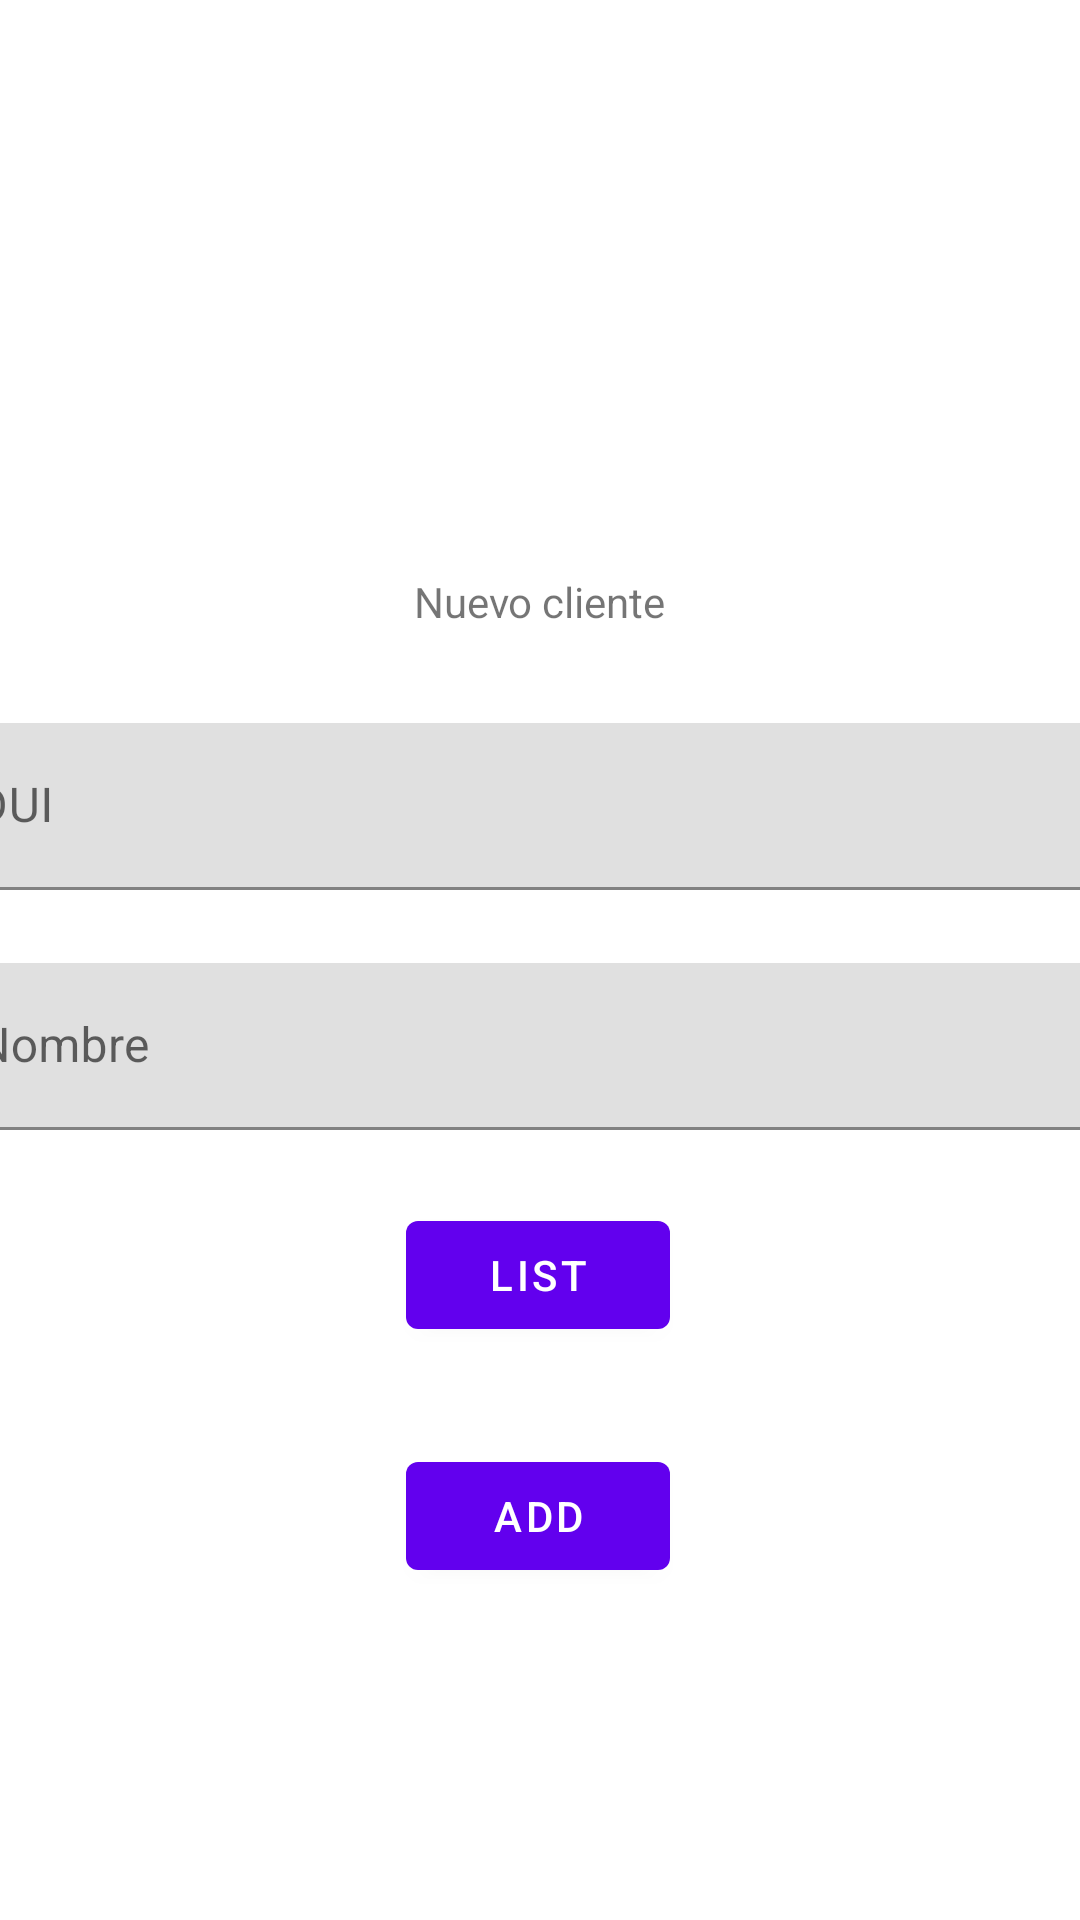

Reconstruct the res/layout file that produces this screen, plus the resources it refers to.
<!-- AndroidManifest.xml: application theme Theme.ClientesV2 -->
<!-- res/layout/fragment_second.xml -->
<?xml version="1.0" encoding="utf-8"?>
<androidx.constraintlayout.widget.ConstraintLayout xmlns:android="http://schemas.android.com/apk/res/android"
    xmlns:app="http://schemas.android.com/apk/res-auto"
    xmlns:tools="http://schemas.android.com/tools"
    android:layout_width="match_parent"
    android:layout_height="match_parent"
    tools:context=".SecondFragment">

    <TextView
        android:id="@+id/textview_second"
        android:layout_width="wrap_content"
        android:layout_height="wrap_content"
        android:text="Nuevo cliente"
        app:layout_constraintBottom_toTopOf="@id/button_second"
        app:layout_constraintEnd_toEndOf="parent"
        app:layout_constraintStart_toStartOf="parent"
        app:layout_constraintTop_toTopOf="parent" />

    <Button
        android:id="@+id/button_second"
        android:layout_width="wrap_content"
        android:layout_height="wrap_content"
        android:text="LIST"
        app:layout_constraintBottom_toBottomOf="parent"
        app:layout_constraintEnd_toEndOf="parent"
        app:layout_constraintHorizontal_bias="0.498"
        app:layout_constraintStart_toStartOf="parent"
        app:layout_constraintTop_toBottomOf="@id/textview_second" />

    <com.google.android.material.textfield.TextInputLayout
        android:id="@+id/inputDui"
        android:layout_width="409dp"
        android:layout_height="wrap_content"
        android:layout_marginStart="1dp"
        android:layout_marginEnd="1dp"
        app:layout_constraintBottom_toTopOf="@+id/button_second"
        app:layout_constraintEnd_toEndOf="parent"
        app:layout_constraintStart_toStartOf="parent"
        app:layout_constraintTop_toBottomOf="@+id/textview_second"
        app:layout_constraintVertical_bias="0.23000002">

        <com.google.android.material.textfield.TextInputEditText
            android:layout_width="match_parent"
            android:layout_height="wrap_content"
            android:hint="DUI" />
    </com.google.android.material.textfield.TextInputLayout>

    <com.google.android.material.textfield.TextInputLayout
        android:id="@+id/nombreInput"
        android:layout_width="409dp"
        android:layout_height="wrap_content"
        android:layout_marginStart="1dp"
        android:layout_marginEnd="1dp"
        app:layout_constraintBottom_toTopOf="@+id/button_second"
        app:layout_constraintEnd_toEndOf="parent"
        app:layout_constraintStart_toStartOf="parent"
        app:layout_constraintTop_toBottomOf="@+id/inputDui">

        <com.google.android.material.textfield.TextInputEditText
            android:layout_width="match_parent"
            android:layout_height="wrap_content"
            android:hint="Nombre" />
    </com.google.android.material.textfield.TextInputLayout>

    <Button
        android:id="@+id/addButton"
        android:layout_width="wrap_content"
        android:layout_height="wrap_content"
        android:layout_marginTop="22dp"
        android:text="ADD"
        app:layout_constraintBottom_toBottomOf="parent"
        app:layout_constraintEnd_toEndOf="parent"
        app:layout_constraintHorizontal_bias="0.498"
        app:layout_constraintStart_toStartOf="parent"
        app:layout_constraintTop_toBottomOf="@+id/button_second"
        app:layout_constraintVertical_bias="0.086" />
</androidx.constraintlayout.widget.ConstraintLayout>
<!-- resources referenced by this layout -->
<resources>
  <style name="Theme.ClientesV2" parent="Theme.MaterialComponents.DayNight.DarkActionBar">
          
          <item name="colorPrimary">@color/purple_500</item>
          <item name="colorPrimaryVariant">@color/purple_700</item>
          <item name="colorOnPrimary">@color/white</item>
          
          <item name="colorSecondary">@color/teal_200</item>
          <item name="colorSecondaryVariant">@color/teal_700</item>
          <item name="colorOnSecondary">@color/black</item>
          
          <item name="android:statusBarColor">?attr/colorPrimaryVariant</item>
          
      </style>
  <!-- not gathered from this repository: default colours our renderer supplied (Android Studio template values) -->
  <color name="purple_500">#FF6200EE</color>
  <color name="purple_700">#FF3700B3</color>
  <color name="teal_200">#FF03DAC5</color>
  <color name="teal_700">#FF018786</color>
  <color name="black">#FF000000</color>
  <color name="white">#FFFFFFFF</color>
</resources>
